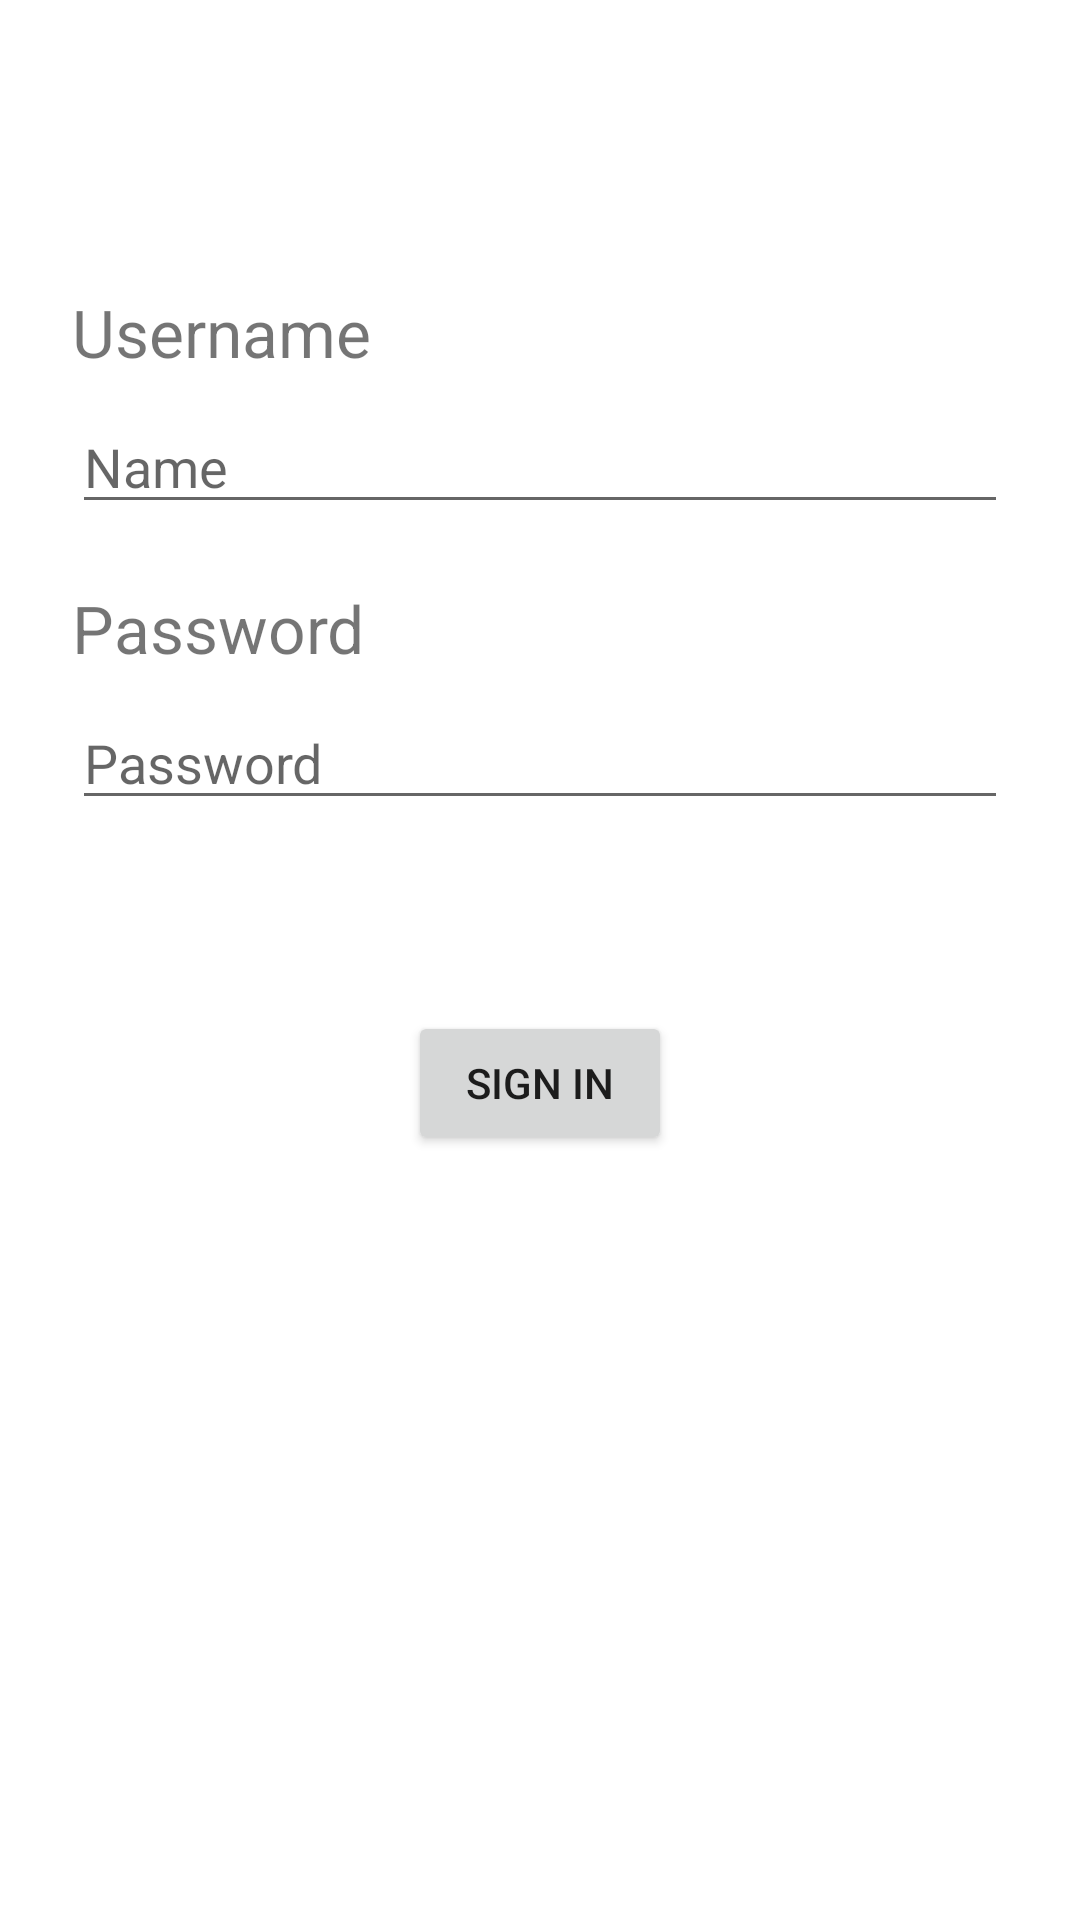

This screen was rendered from an Android layout file. Write that file and the resources it references.
<!-- AndroidManifest.xml: application theme Theme.TaskManager_2 -->
<!-- res/layout/activity_login.xml -->
<?xml version="1.0" encoding="utf-8"?>
<androidx.constraintlayout.widget.ConstraintLayout xmlns:android="http://schemas.android.com/apk/res/android"
    xmlns:app="http://schemas.android.com/apk/res-auto"
    xmlns:tools="http://schemas.android.com/tools"
    android:layout_width="match_parent"
    android:layout_height="match_parent"
    android:orientation="vertical"
    tools:context=".LoginActivity">

    <TextView
        android:id="@+id/textViewLoginName"
        android:layout_width="0dp"
        android:layout_height="wrap_content"
        android:layout_marginStart="24dp"
        android:layout_marginTop="96dp"
        android:layout_marginEnd="24dp"
        android:text="Username"
        android:textSize="22dp"
        android:gravity="left"
        app:layout_constraintEnd_toEndOf="parent"
        app:layout_constraintStart_toStartOf="parent"
        app:layout_constraintTop_toTopOf="parent" />

    <EditText
        android:id="@+id/editTextLoginName"
        android:layout_width="0dp"
        android:layout_height="wrap_content"
        android:layout_marginStart="24dp"
        android:layout_marginTop="8dp"
        android:layout_marginEnd="24dp"
        android:hint="Name"
        android:inputType="text"
        android:selectAllOnFocus="true"
        app:layout_constraintEnd_toEndOf="parent"
        app:layout_constraintStart_toStartOf="parent"
        app:layout_constraintTop_toBottomOf="@+id/textViewLoginName" />

    <TextView
        android:id="@+id/textViewLoginPassword"
        android:layout_width="0dp"
        android:layout_height="wrap_content"
        android:layout_marginStart="24dp"
        android:layout_marginTop="20dp"
        android:layout_marginEnd="24dp"
        android:text="Password"
        android:textSize="22dp"
        android:gravity="left"
        app:layout_constraintEnd_toEndOf="parent"
        app:layout_constraintStart_toStartOf="parent"
        app:layout_constraintTop_toBottomOf="@+id/editTextLoginName" />

    <EditText
        android:id="@+id/editTextLoginPassword"
        android:layout_width="0dp"
        android:layout_height="wrap_content"
        android:layout_marginStart="24dp"
        android:layout_marginTop="8dp"
        android:layout_marginEnd="24dp"
        android:hint="Password"
        android:imeOptions="actionDone"
        android:inputType="textPassword"
        android:selectAllOnFocus="true"
        app:layout_constraintEnd_toEndOf="parent"
        app:layout_constraintStart_toStartOf="parent"
        app:layout_constraintTop_toBottomOf="@+id/textViewLoginPassword" />

    <Button
        android:id="@+id/btnLogin"
        android:layout_width="wrap_content"
        android:layout_height="wrap_content"
        android:layout_gravity="start"
        android:layout_marginStart="48dp"
        android:layout_marginTop="16dp"
        android:layout_marginEnd="48dp"
        android:layout_marginBottom="64dp"
        android:enabled="true"
        android:text="Sign In"
        app:layout_constraintBottom_toBottomOf="parent"
        app:layout_constraintEnd_toEndOf="parent"
        app:layout_constraintStart_toStartOf="parent"
        app:layout_constraintTop_toBottomOf="@+id/editTextLoginPassword"
        app:layout_constraintVertical_bias="0.2" />

    <ProgressBar
        android:id="@+id/loadingLogin"
        android:layout_width="wrap_content"
        android:layout_height="wrap_content"
        android:layout_gravity="center"
        android:layout_marginStart="32dp"
        android:layout_marginTop="64dp"
        android:layout_marginEnd="32dp"
        android:layout_marginBottom="64dp"
        android:visibility="gone"
        app:layout_constraintBottom_toBottomOf="parent"
        app:layout_constraintEnd_toEndOf="@+id/editTextLoginPassword"
        app:layout_constraintStart_toStartOf="@+id/editTextLoginPassword"
        app:layout_constraintTop_toTopOf="parent"
        app:layout_constraintVertical_bias="0.3" />

</androidx.constraintlayout.widget.ConstraintLayout>
<!-- resources referenced by this layout -->
<resources>
  <style name="Theme.TaskManager_2" parent="Theme.MaterialComponents.DayNight.DarkActionBar">
          
          <item name="colorPrimary">@color/purple_500</item>
          <item name="colorPrimaryVariant">@color/purple_700</item>
          <item name="colorOnPrimary">@color/white</item>
          
          <item name="colorSecondary">@color/teal_200</item>
          <item name="colorSecondaryVariant">@color/teal_700</item>
          <item name="colorOnSecondary">@color/black</item>
          
          <item name="android:statusBarColor" tools:targetApi="l">?attr/colorPrimaryVariant</item>
          
      </style>
  <!-- not gathered from this repository: default colours our renderer supplied (Android Studio template values) -->
  <color name="purple_500">#FF6200EE</color>
  <color name="purple_700">#FF3700B3</color>
  <color name="teal_200">#FF03DAC5</color>
  <color name="teal_700">#FF018786</color>
  <color name="black">#FF000000</color>
  <color name="white">#FFFFFFFF</color>
</resources>
